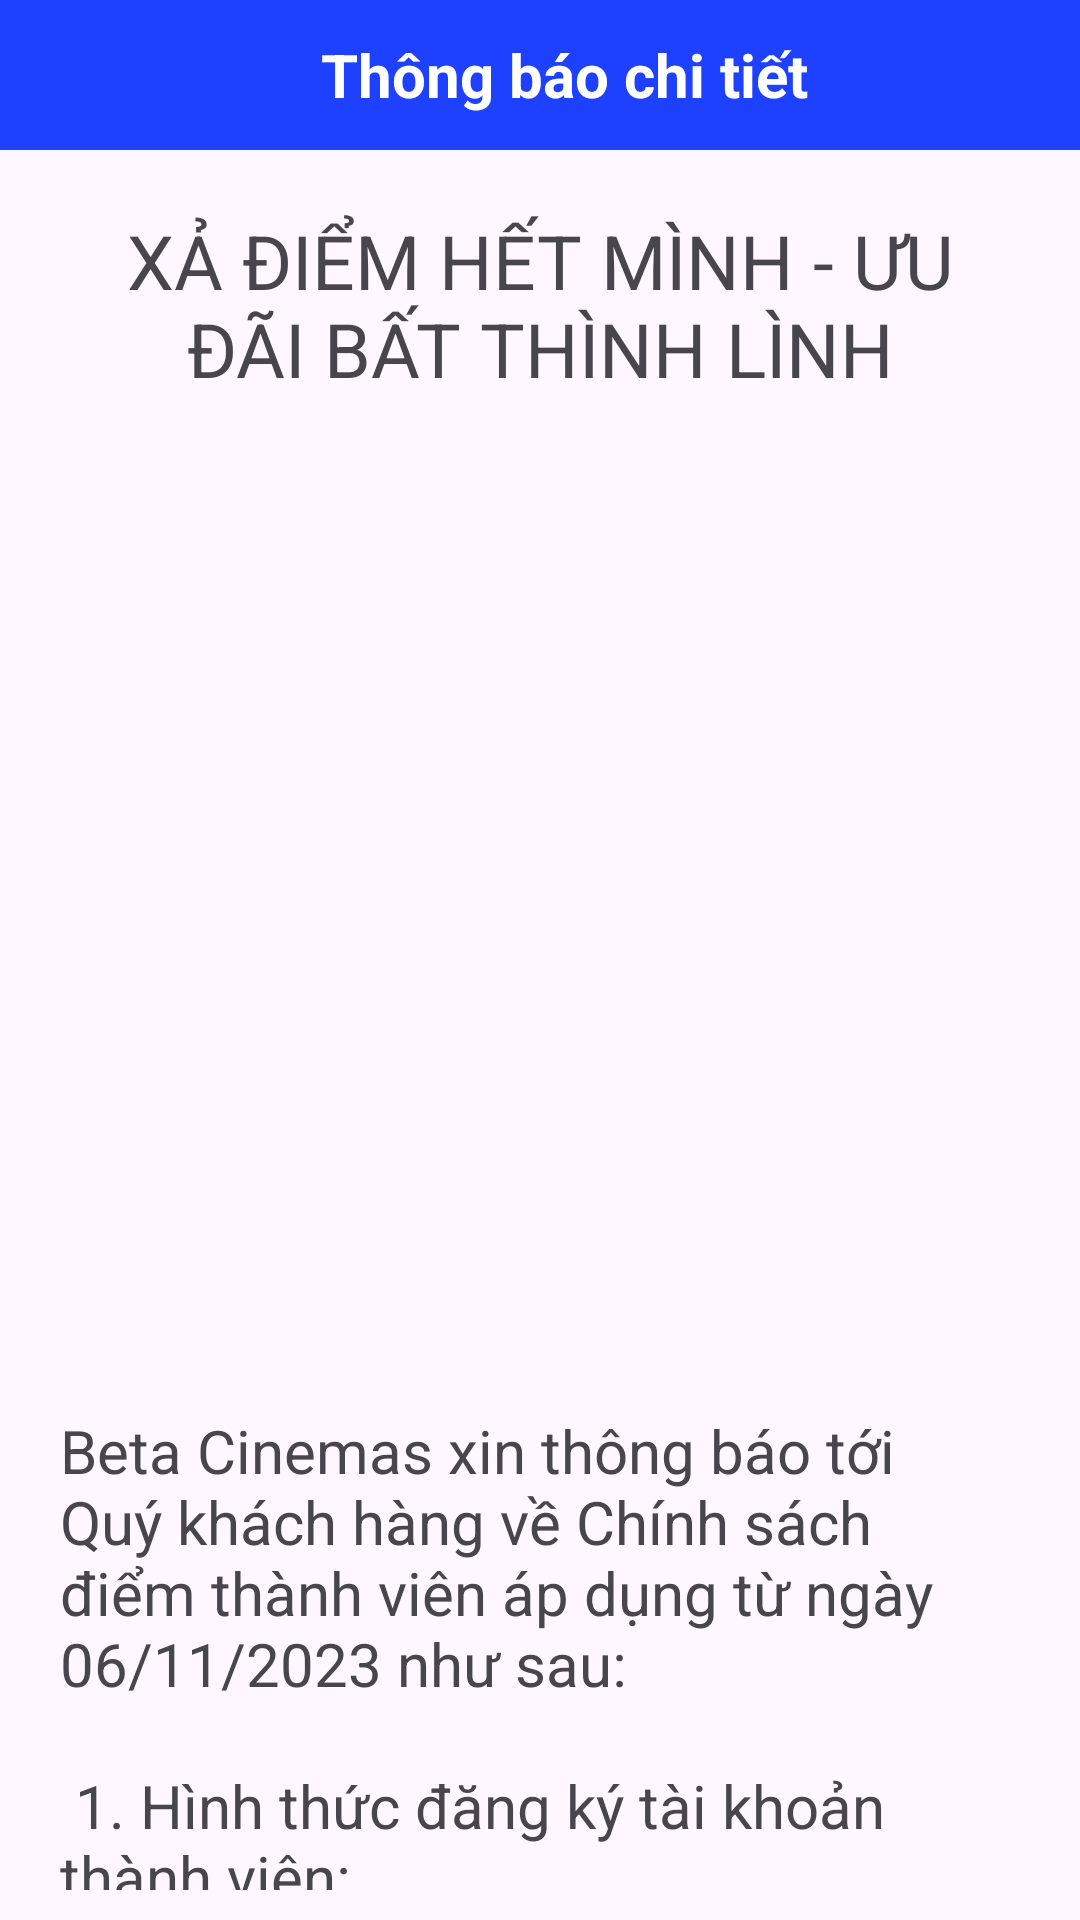

This screen was rendered from an Android layout file. Write that file and the resources it references.
<!-- AndroidManifest.xml: application theme Theme.TTKNCinema -->
<!-- res/layout/activity_thong_bao_chi_tiet.xml -->
<?xml version="1.0" encoding="utf-8"?>
<LinearLayout xmlns:android="http://schemas.android.com/apk/res/android"
    xmlns:app="http://schemas.android.com/apk/res-auto"
    xmlns:tools="http://schemas.android.com/tools"
    android:layout_width="match_parent"
    android:layout_height="match_parent"
    android:orientation="vertical"
    tools:context=".activity.activity.taikhoan.ThongBaoChiTietActivity">

    <androidx.appcompat.widget.Toolbar
        android:id="@+id/toolbartbct"
        android:layout_width="match_parent"
        android:layout_height="50dp"
        android:background="#1D41FF"
        android:gravity="center">
        <TextView
            android:layout_width="match_parent"
            android:layout_height="wrap_content"
            android:text="Thông báo chi tiết"
            android:gravity="center"
            android:textStyle="bold"
            android:textColor="@android:color/white"
            android:textSize="20sp"/>
    </androidx.appcompat.widget.Toolbar>


    <ScrollView
        android:layout_width="match_parent"
        android:layout_height="match_parent"
        android:orientation="vertical"
        android:padding="10dp"
        android:scrollbars="none">

        <LinearLayout
            android:layout_width="match_parent"
            android:layout_height="wrap_content"
            android:orientation="vertical">


            <TextView
                android:id="@+id/textthongbaochitiet"
                android:layout_width="match_parent"
                android:layout_height="wrap_content"
                android:padding="10dp"
                android:text="XẢ ĐIỂM HẾT MÌNH - ƯU ĐÃI BẤT THÌNH LÌNH"
                android:textAlignment="center"
                android:textSize="25sp" />

            <ImageView
                android:id="@+id/imagethongbao"
                android:layout_width="match_parent"
                android:layout_height="250dp"
                android:layout_marginTop="10dp"
                android:scaleType="fitXY"
                android:src="@drawable/km5" />

            <TextView
                android:id="@+id/chitietthongbao"
                android:layout_width="match_parent"
                android:layout_height="wrap_content"
                android:layout_marginTop="10dp"
                android:textSize="20sp" />

            <TextView
                android:layout_width="match_parent"
                android:layout_height="wrap_content"
                android:layout_marginTop="20sp"
                android:padding="10dp"
                android:text="@string/texttbl"
                android:textSize="20sp" />
        </LinearLayout>


    </ScrollView>
</LinearLayout>
<!-- resources referenced by this layout -->
<resources>
  <string name="texttbl">
          Beta Cinemas xin thông báo tới Quý khách hàng về Chính sách điểm thành viên áp dụng từ ngày 06/11/2023 như sau:\n\n
  1. Hình thức đăng ký tài khoản thành viên:\n\n
  - Mã thành viên:\n\n
  Mã 9001xxx…: Mã thành viên đăng ký thẻ cứng từ 2018\n\n
  Mã 9002xxx...: Mã thành viên đăng ký thành viên online\n\n
  Mã 9100xxx…: Mã thành viên đăng ký mới từ kênh VANI\n\n
  - Điều kiện phân hạng:\n\n
  Khách hàng STANDARD =&gt; Các khách hàng lần đầu tiên đăng ký mở Tài khoản thành viên tại các điểm kinh doanh hoặc các kênh bán hàng của Beta Cinemas (app, web, pos) hoặc ứng dụng VANI\n\n
  Khách hàng VIP =&gt; Khách hàng STANDARD mua hàng hóa, dịch vụ của Beta Cinemas với tổng giá trị từ 3,000,000 VND (hệ thống tự động nâng hạng VIP vào 00h00 hằng ngày và cho phép áp dụng tỷ lệ tích lũy mới)\n\n
  Lưu ý: Thẻ VIP nếu không hoạt động trong vòng 06 tháng sẽ bị xuống hạng STANDARD, xóa toàn bộ điểm tích lũy và tổng chi tiêu.\n\n
  - Cách đăng ký/Các kênh đăng ký tài khoản thành viên:\n\n
  Đọc thông tin email và SĐT cho nhân viên đăng ký trực tiếp tại quầy\n\n
  Mobile app và Website của Beta Cinemas: đăng ký mới bằng email, hoặc Facebook, Apple ID\n\n
  Ứng dụng VANI\n\n
  (Việc đăng ký tài khoản là hoàn toàn MIỄN PHÍ)\n/n
  2. Quyền lợi tài khoản thành viên:\n\n
  - Điểm tích lũy:\n\n
  Tích lũy giá trị mua hàng theo tỷ lệ bên dưới, 1 điểm = 1 VNĐ.\n\n
  Trở thành khách hàng STANDARD và được tích lũy ngay từ lần tiêu dùng đầu tiên.\n\n
  - Tiêu điểm linh hoạt:\n\n
  Khách hàng hoàn toàn được tùy chọn số điểm muốn tiêu trong quỹ điểm đã tích lũy được;\n\n
  Quy đổi điểm:\n\n
  Tổng số điểm quy ra giá trị dịch vụ/hàng hóa muốn đổi\n\n
  Tổng số điểm trừ trực tiếp vào hóa đơn thanh toán.\n\n
  - Điều kiện tích lũy: Điểm được tích lũy ngay sau khi giao dịch thanh toán thành công và khách có đăng nhập Tài khoản thành viên trước đó.\n\n
  - Thời hạn tích lũy và sử dụng điểm: Điểm tích lũy có thời hạn 60 NGÀY kể từ khi tích lũy\n\n
  Khi tiêu dùng điểm, hệ thống sẽ tự động chọn các điểm tích lũy sắp hết hạn trước.\n\n
  Phần thông tin tài khoản ở App, Web cho phép hiển thị số điểm sẽ hết hạn.\n\n
  3. Tỷ lệ tích lũy\n\n
  - KHÁCH HÀNG STANDARD:\n\n
  Vé phim: 3%\n\n
  Các sản phẩm còn lại (ngoại trừ hàng Merchandise, sản phẩm của CTKM): 10%\n\n
  - KHÁCH HÀNG VIP:\n\n
  Vé phim: 3%\n\n
  Các sản phẩm còn lại (ngoại trừ hàng Merchandise, sản phẩm của CTKM): 15%\n\n
  Lưu ý: Từng CTKM sẽ được Beta Cinemas thông báo thể lệ tích điểm cụ thể.\n\n
  4. Điều khoản và điều kiện sử dụng:\n\n
  Điểm tích lũy trước ngày 01/01/2023 sẽ hết hạn vào ngày 30/11/2023.\n\n
  Điểm tích lũy từ ngày 01/01/2023 - 05/11/2023 sẽ hết hạn vào ngày 06/01/2024 =&gt; App sẽ có thông báo tự động về ngày hết hạn này.\n\n
  Khách hàng xuất trình Tài khoản thành viên trước khi giao dịch để được hưởng ưu đãi;\n\n
  Điểm tích lũy và ưu đãi giảm giá sẽ không được áp dụng nếu giao dịch đã hoàn thành mà khách hàng chưa xuất trình Tài khoản thành viên;\n\n
  Beta Cinemas có quyền thay đổi bất kỳ điều khoản nào và sẽ có thông báo chi tiết trên website, tại điểm kinh doanh cho khách hàng trước ngày chính thức áp dụng thay đổi;\n\n
  Không áp dụng tích điểm thành viên cho Group Sale và khách hàng đã áp dụng các hình thức khuyến mãi đặc biệt trước đó;\n\n
  Điểm tích lũy không được quy đổi ra tiền mặt trực tiếp trong mọi trường hợp, điểm tích lũy chỉ có giá trị quy đổi vào giao dịch sử dụng tại các rạp Beta Cinemas.\n\n
  💙💙💙 BETA CINEMAS XIN CHÂN THÀNH CẢM ƠN SỰ ỦNG HỘ CỦA QUÝ KHÁCH HÀNG TRONG THỜI GIAN QUA VÀ RẤT MONG ĐƯỢC ĐÓN TIẾP QUÝ KHÁCH HÀNG TRONG NHỮNG LẦN XEM PHIM TỚI! 💙💙💙
      </string>
  <style name="Theme.TTKNCinema" parent="Base.Theme.TTKNCinema" />
  <style name="Base.Theme.TTKNCinema" parent="Theme.Material3.DayNight.NoActionBar">
          
          
      </style>
</resources>
